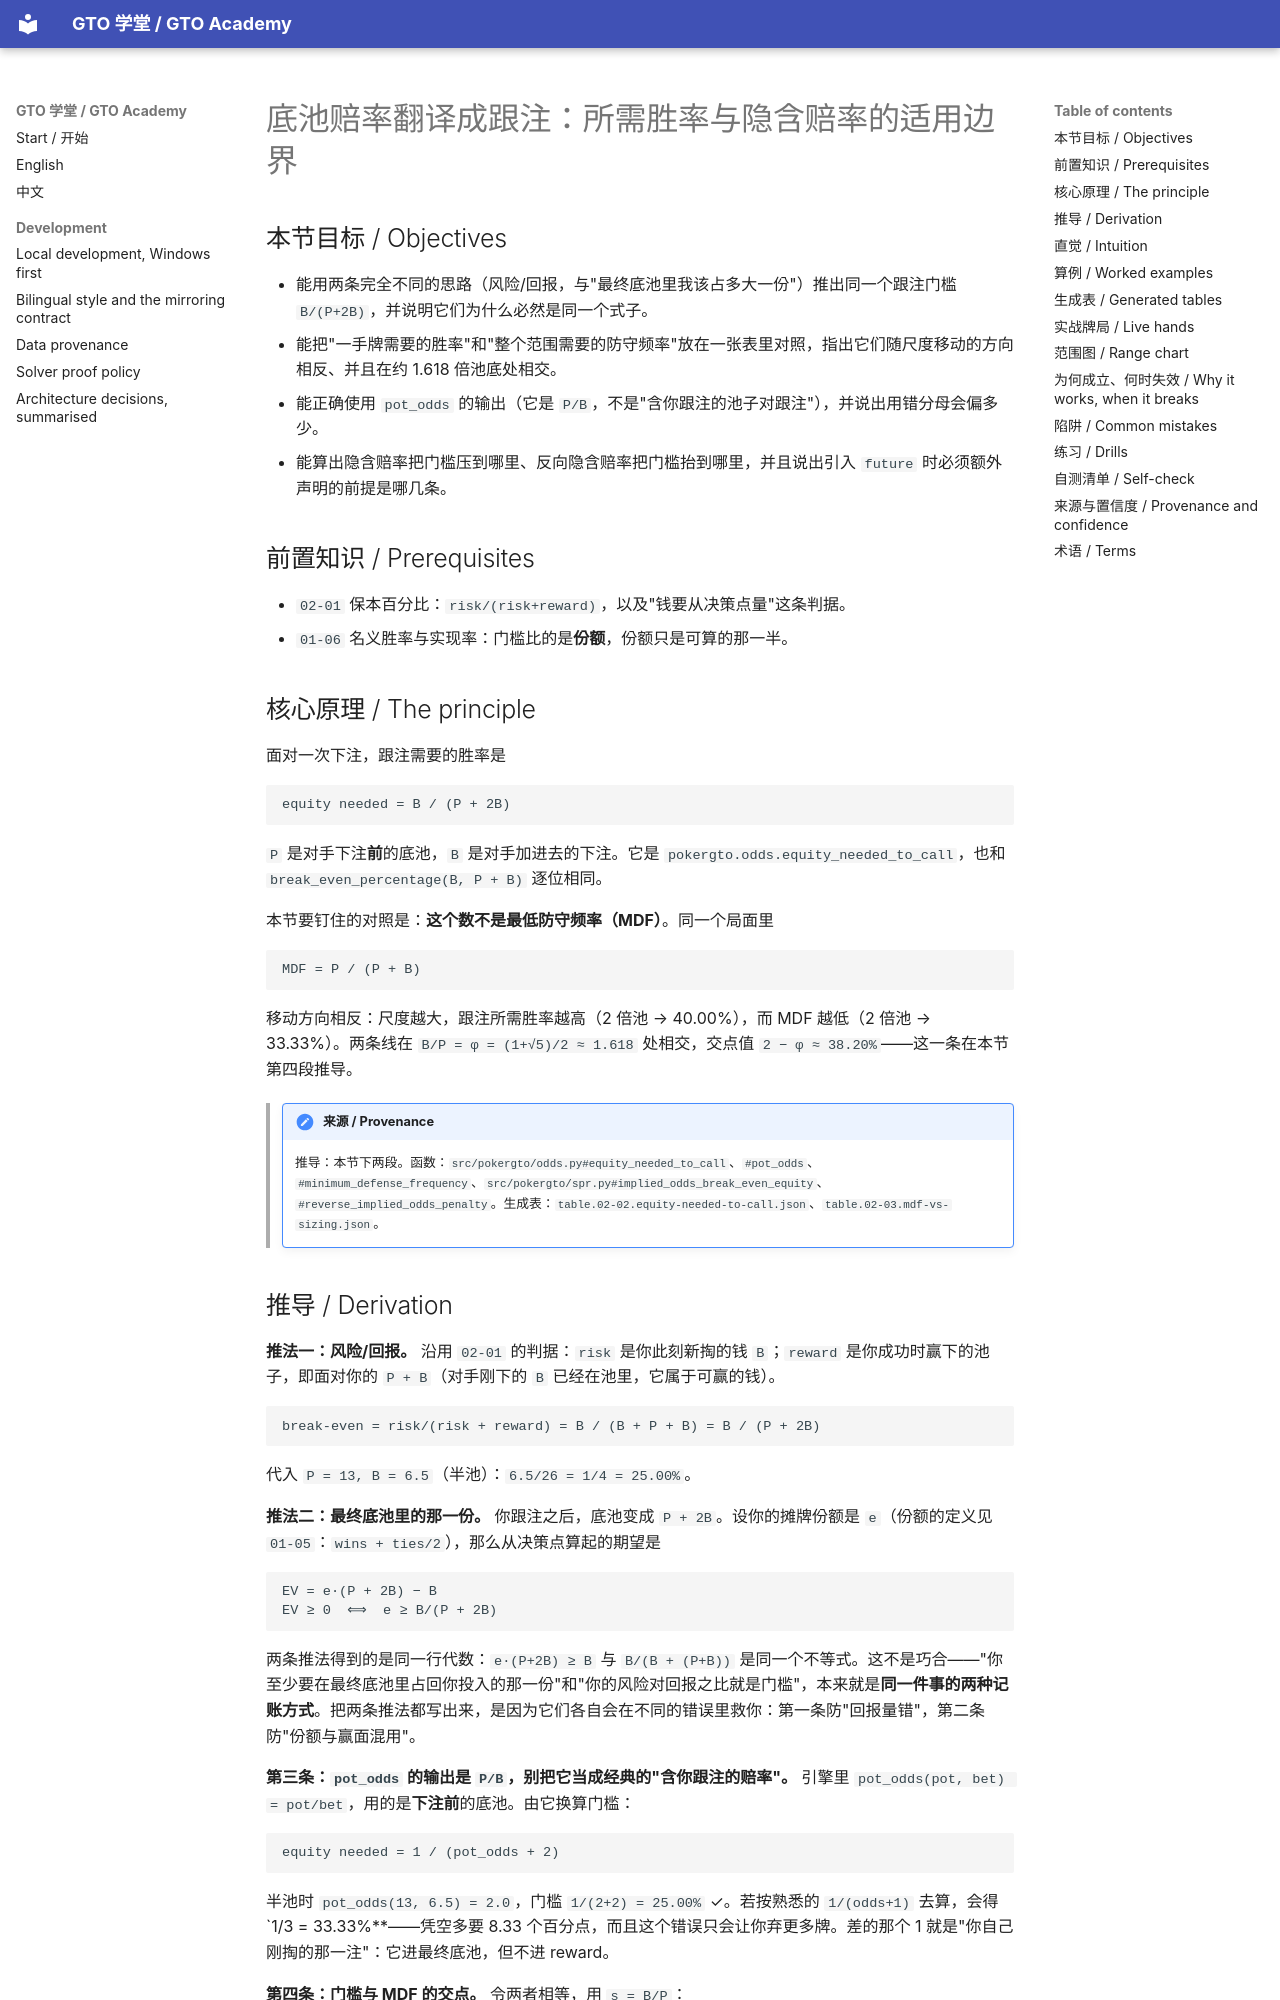

repository: RolandHuang17/texaspokerlearning · page: zh/02-the-math-of-one-decision/pot-odds-to-call-frequency/index.html · generator: mkdocs

# 底池赔率翻译成跟注：所需胜率与隐含赔率的适用边界

<!-- hands: 2 -->
<!-- terms: pot-odds, required-equity, implied-odds, reverse-implied-odds, break-even-percentage, minimum-defense-frequency, defend, fold-frequency, bet-size, outs, equity, spr -->

## 本节目标 / Objectives

- 能用两条完全不同的思路（风险/回报，与"最终底池里我该占多大一份"）推出同一个跟注门槛 `B/(P+2B)`，并说明它们为什么必然是同一个式子。
- 能把"一手牌需要的胜率"和"整个范围需要的防守频率"放在一张表里对照，指出它们随尺度移动的方向相反、并且在约 1.618 倍池底处相交。
- 能正确使用 `pot_odds` 的输出（它是 `P/B`，不是"含你跟注的池子对跟注"），并说出用错分母会偏多少。
- 能算出隐含赔率把门槛压到哪里、反向隐含赔率把门槛抬到哪里，并且说出引入 `future` 时必须额外声明的前提是哪几条。

## 前置知识 / Prerequisites

- `02-01` 保本百分比：`risk/(risk+reward)`，以及"钱要从决策点量"这条判据。
- `01-06` 名义胜率与实现率：门槛比的是**份额**，份额只是可算的那一半。

## 核心原理 / The principle

面对一次下注，跟注需要的胜率是

```
equity needed = B / (P + 2B)
```

`P` 是对手下注**前**的底池，`B` 是对手加进去的下注。它是 `pokergto.odds.equity_needed_to_call`，也和 `break_even_percentage(B, P + B)` 逐位相同。

本节要钉住的对照是：**这个数不是最低防守频率（MDF）**。同一个局面里

```
MDF = P / (P + B)
```

移动方向相反：尺度越大，跟注所需胜率越高（2 倍池 → 40.00%），而 MDF 越低（2 倍池 → 33.33%）。两条线在 `B/P = φ = (1+√5)/2 ≈ 1.618` 处相交，交点值 `2 − φ ≈ 38.20%`——这一条在本节第四段推导。

> !!! note "来源 / Provenance"
>     推导：本节下两段。函数：`src/pokergto/odds.py#equity_needed_to_call`、`#pot_odds`、`#minimum_defense_frequency`、`src/pokergto/spr.py#implied_odds_break_even_equity`、`#reverse_implied_odds_penalty`。生成表：`table.02-02.equity-needed-to-call.json`、`table.02-03.mdf-vs-sizing.json`。
